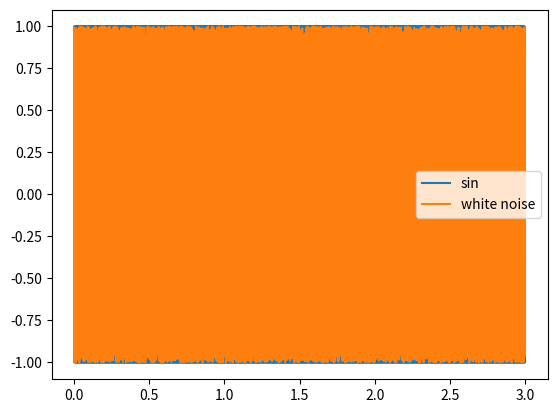

Write the Python code that produced this figure.
import numpy as np
import matplotlib.pyplot as plt

A = 1       # 振幅
f = 440     # 周波数 Hz
sec = 3     # 信号長 s
fs = 16000  # サンプリング周波数 Hz

t = np.arange(0, sec, 1/fs) # サンプリング点の配列

y1 = A * np.sin(2*np.pi*f*t) # 正弦波
y2 = 2 * (np.random.rand(fs*sec)) - 1 # ホワイトノイズ

# グラフの描画
fig = plt.figure()
plt.plot(t, y1, label='sin')
plt.plot(t, y2, label='white noise')
plt.legend()
fig.savefig('q05_graph')

